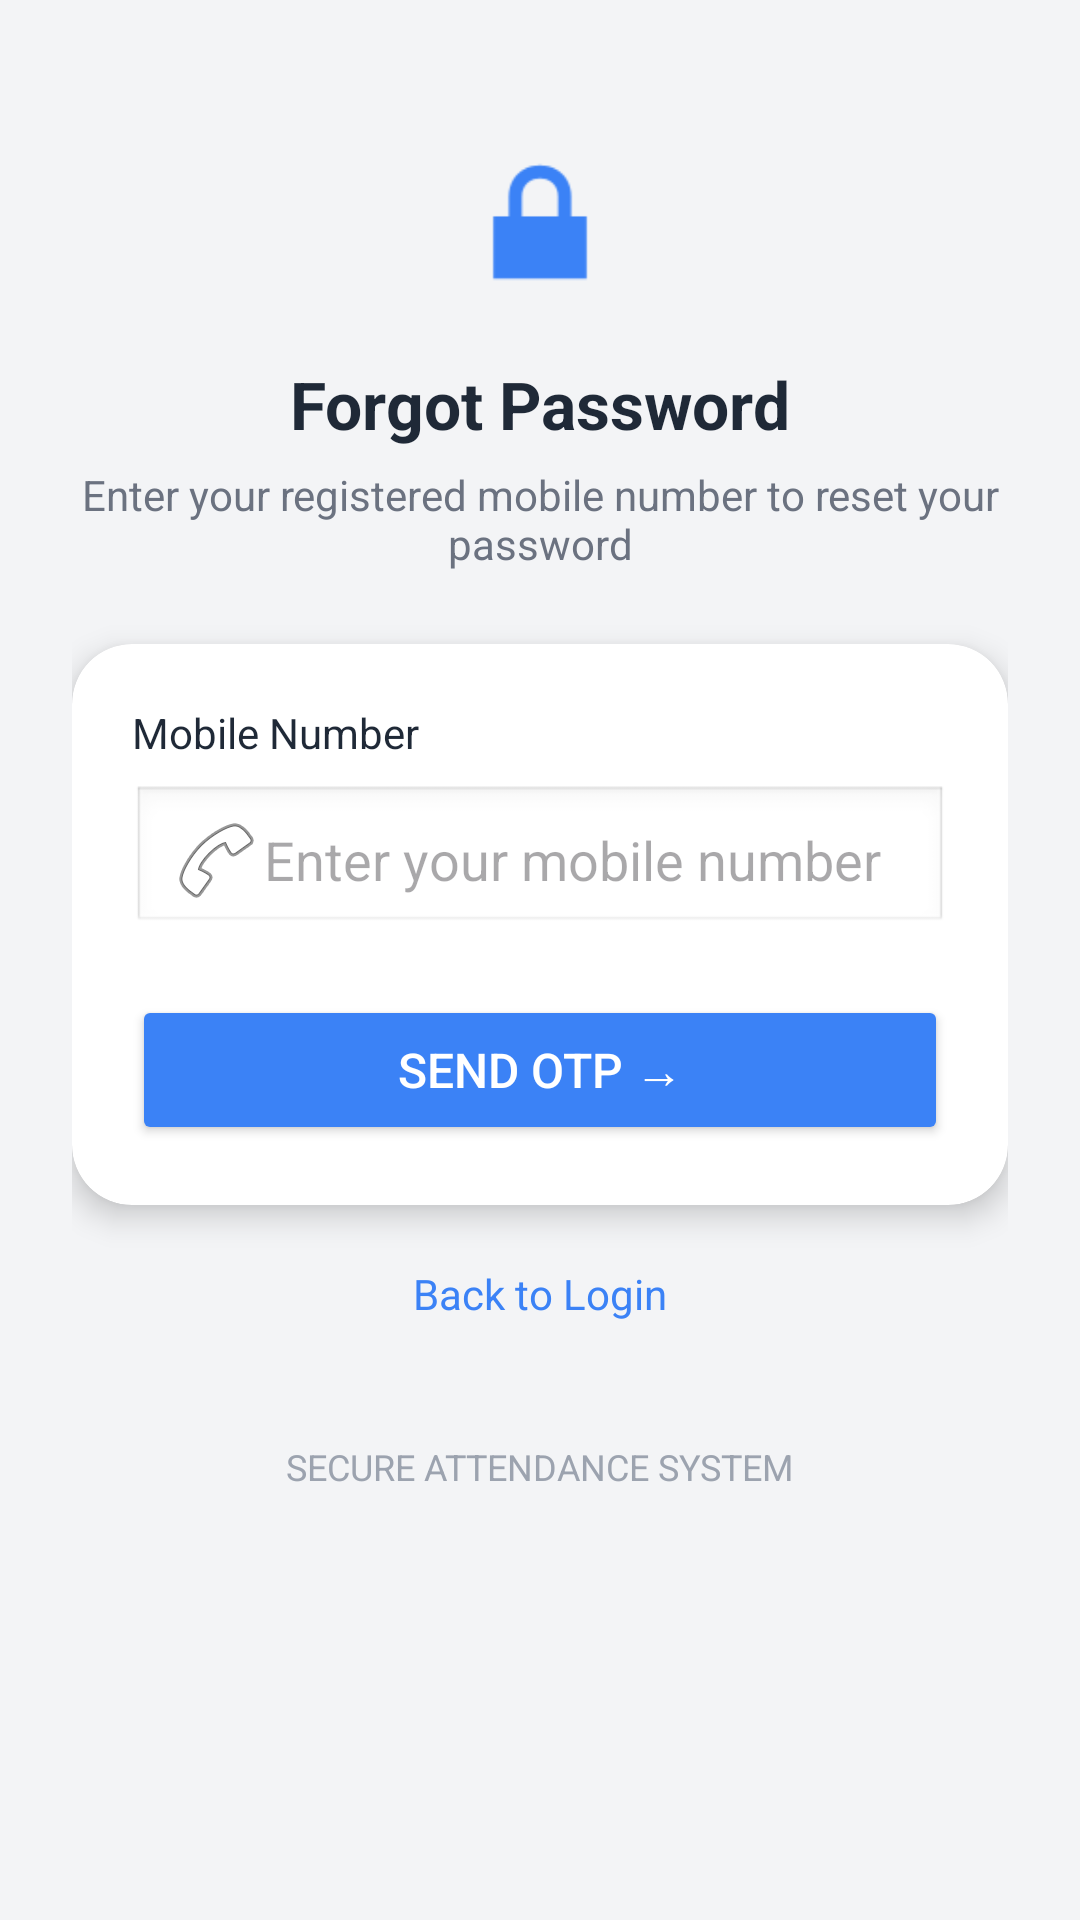

Here is an Android app screen rendered from its layout file. Give the layout XML and the strings, colors and styles it references.
<!-- AndroidManifest.xml: application theme Theme.MajuriApp -->
<!-- res/layout/activity_forgot_password.xml -->
<?xml version="1.0" encoding="utf-8"?>
<ScrollView xmlns:android="http://schemas.android.com/apk/res/android"
    android:layout_width="match_parent"
    android:layout_height="match_parent"
    android:background="#F3F4F6">

    <LinearLayout
        android:layout_width="match_parent"
        android:layout_height="wrap_content"
        android:orientation="vertical"
        android:gravity="center_horizontal"
        android:padding="24dp">

        
        <ImageView
            android:layout_width="60dp"
            android:layout_height="60dp"
            android:src="@android:drawable/ic_lock_lock"
            android:tint="#3B82F6"
            android:layout_marginTop="20dp"/>

        
        <TextView
            android:layout_width="wrap_content"
            android:layout_height="wrap_content"
            android:text="Forgot Password"
            android:textSize="22sp"
            android:textStyle="bold"
            android:textColor="#1F2937"
            android:layout_marginTop="16dp"/>

        
        <TextView
            android:layout_width="wrap_content"
            android:layout_height="wrap_content"
            android:text="Enter your registered mobile number to reset your password"
            android:textSize="14sp"
            android:textColor="#6B7280"
            android:gravity="center"
            android:layout_marginTop="6dp"/>

        
        <androidx.cardview.widget.CardView
            android:layout_width="match_parent"
            android:layout_height="wrap_content"
            android:layout_marginTop="24dp"
            app:cardCornerRadius="20dp"
            app:cardElevation="6dp"
            xmlns:app="http://schemas.android.com/apk/res-auto">

            <LinearLayout
                android:layout_width="match_parent"
                android:layout_height="wrap_content"
                android:orientation="vertical"
                android:padding="20dp">

                <TextView
                    android:layout_width="wrap_content"
                    android:layout_height="wrap_content"
                    android:text="Mobile Number"
                    android:textColor="#1F2937"
                    android:textSize="14sp"/>

                
                <EditText
                    android:id="@+id/etMobile"
                    android:layout_width="match_parent"
                    android:layout_height="50dp"
                    android:layout_marginTop="8dp"
                    android:background="@android:drawable/edit_text"
                    android:hint="Enter your mobile number"
                    android:drawableStart="@android:drawable/ic_menu_call"
                    android:padding="12dp"
                    android:inputType="phone"/>

                
                <Button
                    android:id="@+id/btnSendOtp"
                    android:layout_width="match_parent"
                    android:layout_height="50dp"
                    android:text="Send OTP →"
                    android:textColor="#FFFFFF"
                    android:textSize="16sp"
                    android:layout_marginTop="20dp"
                    android:backgroundTint="#3B82F6"/>

            </LinearLayout>

        </androidx.cardview.widget.CardView>

        
        <TextView
            android:id="@+id/backLogin"
            android:layout_width="wrap_content"
            android:layout_height="wrap_content"
            android:text="Back to Login"
            android:textColor="#3B82F6"
            android:textSize="14sp"
            android:layout_marginTop="20dp"/>

        
        <TextView
            android:layout_width="wrap_content"
            android:layout_height="wrap_content"
            android:text="SECURE ATTENDANCE SYSTEM"
            android:textSize="12sp"
            android:textColor="#9CA3AF"
            android:layout_marginTop="40dp"/>

    </LinearLayout>

</ScrollView>
<!-- resources referenced by this layout -->
<resources>
  <style name="Theme.MajuriApp" parent="Base.Theme.MajuriApp" />
  <style name="Base.Theme.MajuriApp" parent="Theme.Material3.DayNight.NoActionBar">
          
          
      </style>
</resources>
